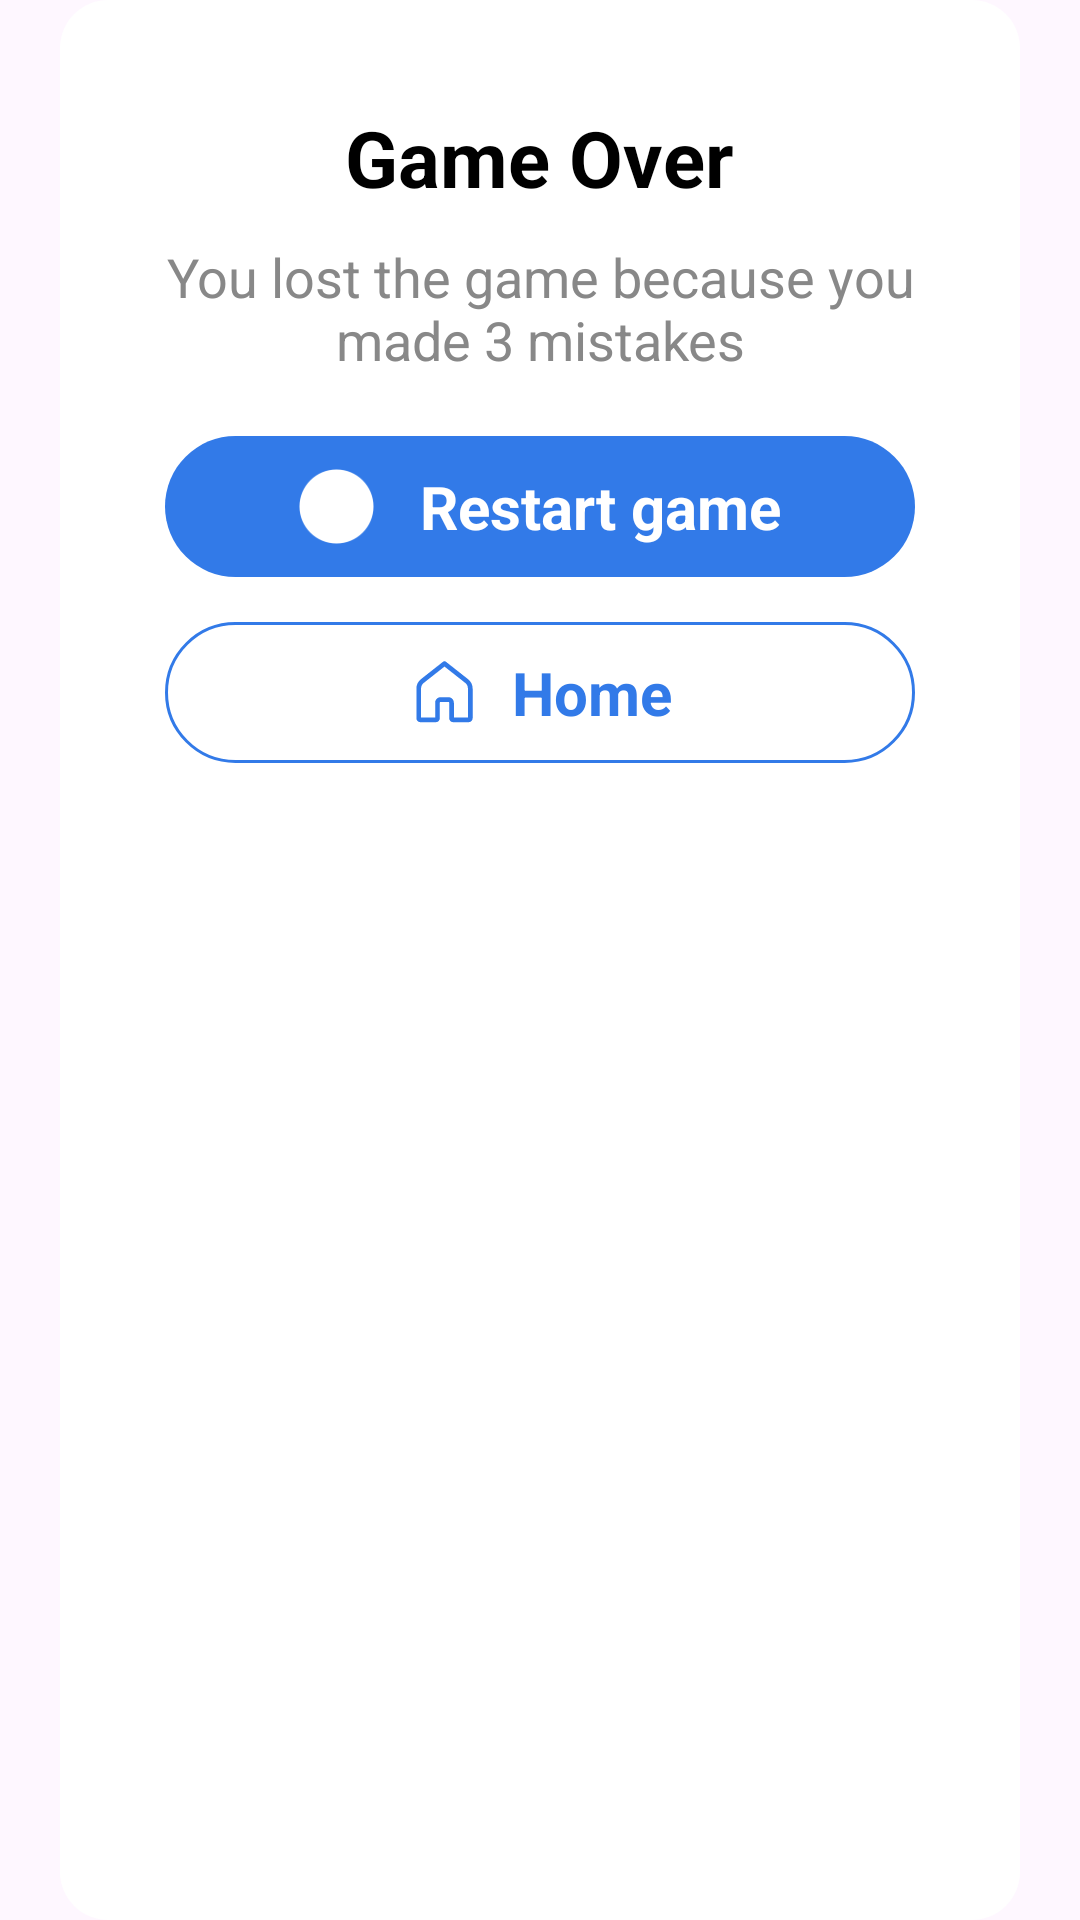

Layout XML and referenced resources for this Android screen:
<!-- AndroidManifest.xml: application theme Theme.Sudoku -->
<!-- res/layout/gameover_popup_window.xml -->
<?xml version="1.0" encoding="utf-8"?>
<LinearLayout xmlns:android="http://schemas.android.com/apk/res/android"
    xmlns:app="http://schemas.android.com/apk/res-auto"
    xmlns:tools="http://schemas.android.com/tools"
    android:layout_width="match_parent"
    android:layout_height="wrap_content"
    android:gravity="center"
    android:paddingHorizontal="20dp">

    <LinearLayout
        android:layout_width="match_parent"
        android:layout_height="match_parent"
        android:background="@drawable/popup_window_bg"
        android:gravity="center_horizontal"
        android:orientation="vertical"
        android:padding="35dp"
        tools:ignore="UselessParent">

        <TextView
            android:layout_width="wrap_content"
            android:layout_height="wrap_content"
            android:text="@string/game_over"
            android:textColor="@color/black"
            android:textSize="26sp"
            android:textStyle="bold" />

        <TextView
            android:id="@+id/tv_game_over_message"
            android:layout_width="wrap_content"
            android:layout_height="wrap_content"
            android:layout_marginTop="10dp"
            android:text="@string/you_lost"
            android:textAlignment="center"
            android:textColor="@color/gray"
            android:textSize="18sp" />

        <LinearLayout
            android:id="@+id/ll_game_over_restart"
            android:layout_width="match_parent"
            android:layout_height="wrap_content"
            android:layout_marginTop="20dp"
            android:background="@drawable/btn_bg_solid"
            android:gravity="center"
            android:orientation="horizontal"
            android:paddingVertical="10dp">

            <ImageView
                android:layout_width="25dp"
                android:layout_height="25dp"
                android:layout_marginEnd="15dp"
                android:src="@drawable/ic_restart_bottom"
                app:tint="@color/fill_btn_text" />

            <TextView
                android:layout_width="wrap_content"
                android:layout_height="wrap_content"
                android:text="@string/restart_game"
                android:textAlignment="center"
                android:textColor="@color/fill_btn_text"
                android:textSize="20sp"
                android:textStyle="bold" />
        </LinearLayout>

        <LinearLayout
            android:id="@+id/ll_game_over_home"
            android:layout_width="match_parent"
            android:layout_height="wrap_content"
            android:layout_marginTop="15dp"
            android:background="@drawable/btn_bg"
            android:gravity="center"
            android:orientation="horizontal"
            android:padding="10dp">

            <ImageView
                android:layout_width="25dp"
                android:layout_height="25dp"
                android:src="@drawable/ic_home"
                app:tint="@color/colorPrimary" />
            <TextView
                android:layout_width="wrap_content"
                android:layout_height="wrap_content"
                android:text="@string/main_menu"
                android:layout_marginStart="10dp"
                android:textAlignment="center"
                android:textColor="@color/colorPrimary"
                android:textSize="20sp"
                android:textStyle="bold"/>
        </LinearLayout>
    </LinearLayout>
</LinearLayout>
<!-- resources referenced by this layout -->
<resources>
  <color name="black">#FF000000</color>
  <color name="colorPrimary">#327AE8</color>
  <color name="fill_btn_text">@color/white</color>
  <color name="gray">#888888</color>
  <!-- drawable btn_bg (drawable) -->
  <?xml version="1.0" encoding="utf-8"?>
  <shape xmlns:android="http://schemas.android.com/apk/res/android">
      <stroke android:width="1dp"
          android:color="@color/colorPrimary" />
      <corners android:radius="50dp" />
      <solid android:color="@color/white"/>
  </shape>
  <!-- drawable btn_bg_solid (drawable) -->
  <?xml version="1.0" encoding="utf-8"?>
  <shape xmlns:android="http://schemas.android.com/apk/res/android">
      <solid android:color="@color/colorPrimary"/>
      <corners android:radius="50dp" />
  </shape>
  <!-- drawable ic_home (drawable) -->
  <vector xmlns:android="http://schemas.android.com/apk/res/android" android:autoMirrored="true" android:height="30dp" android:viewportHeight="48" android:viewportWidth="48" android:width="30dp">
        
      <path android:fillColor="#FF000000" android:pathData="M23.951,4A1.5,1.5 0,0 0,23.072 4.322L8.859,15.52C7.055,16.941 6,19.114 6,21.41L6,40.5C6,41.864 7.136,43 8.5,43L18.5,43C19.864,43 21,41.864 21,40.5L21,30.5C21,30.205 21.205,30 21.5,30L26.5,30C26.795,30 27,30.205 27,30.5L27,40.5C27,41.864 28.136,43 29.5,43L39.5,43C40.864,43 42,41.864 42,40.5L42,21.41C42,19.114 40.945,16.941 39.141,15.52L24.928,4.322A1.5,1.5 0,0 0,23.951 4zM24,7.41L37.285,17.877C38.369,18.731 39,20.031 39,21.41L39,40L30,40L30,30.5C30,28.585 28.415,27 26.5,27L21.5,27C19.585,27 18,28.585 18,30.5L18,40L9,40L9,21.41C9,20.031 9.631,18.731 10.715,17.877L24,7.41z"/>
      
  </vector>
  <!-- drawable ic_restart_bottom: png bitmap (drawable, 6442 bytes) -->
  <!-- drawable popup_window_bg (drawable) -->
  <?xml version="1.0" encoding="utf-8"?>
  <shape xmlns:android="http://schemas.android.com/apk/res/android"
      android:shape="rectangle">
      <solid android:color="@color/popup_bg" />
      <corners android:radius="16dp" />
      <padding
          android:bottom="10dp"
          android:left="10dp"
          android:right="10dp"
          android:top="10dp" />
  </shape>
  <string name="game_over">Game Over</string>
  <string name="main_menu">Home</string>
  <string name="restart_game">Restart game</string>
  <string name="you_lost">You lost the game because you made 3 mistakes</string>
  <style name="Theme.Sudoku" parent="Base.Theme.Sudoku" />
  <color name="white">#FFFFFFFF</color>
  <color name="popup_bg">@color/white</color>
  <style name="Base.Theme.Sudoku" parent="Theme.Material3.DayNight.NoActionBar">
          <item name="fontFamily">@font/barlow_font_family</item>
          <item name="colorPrimary">@color/colorPrimary</item>
          <item name="materialSwitchStyle">@style/MaterialSwitch</item>
          <item name="android:soundEffectsEnabled">false</item>
      </style>
  <style name="MaterialSwitch" parent="Widget.Material3.CompoundButton.MaterialSwitch">
          <item name="thumbTint">@color/switch_thumb_color</item>
          <item name="trackTint">@color/switch_track_color</item>
      </style>
</resources>
